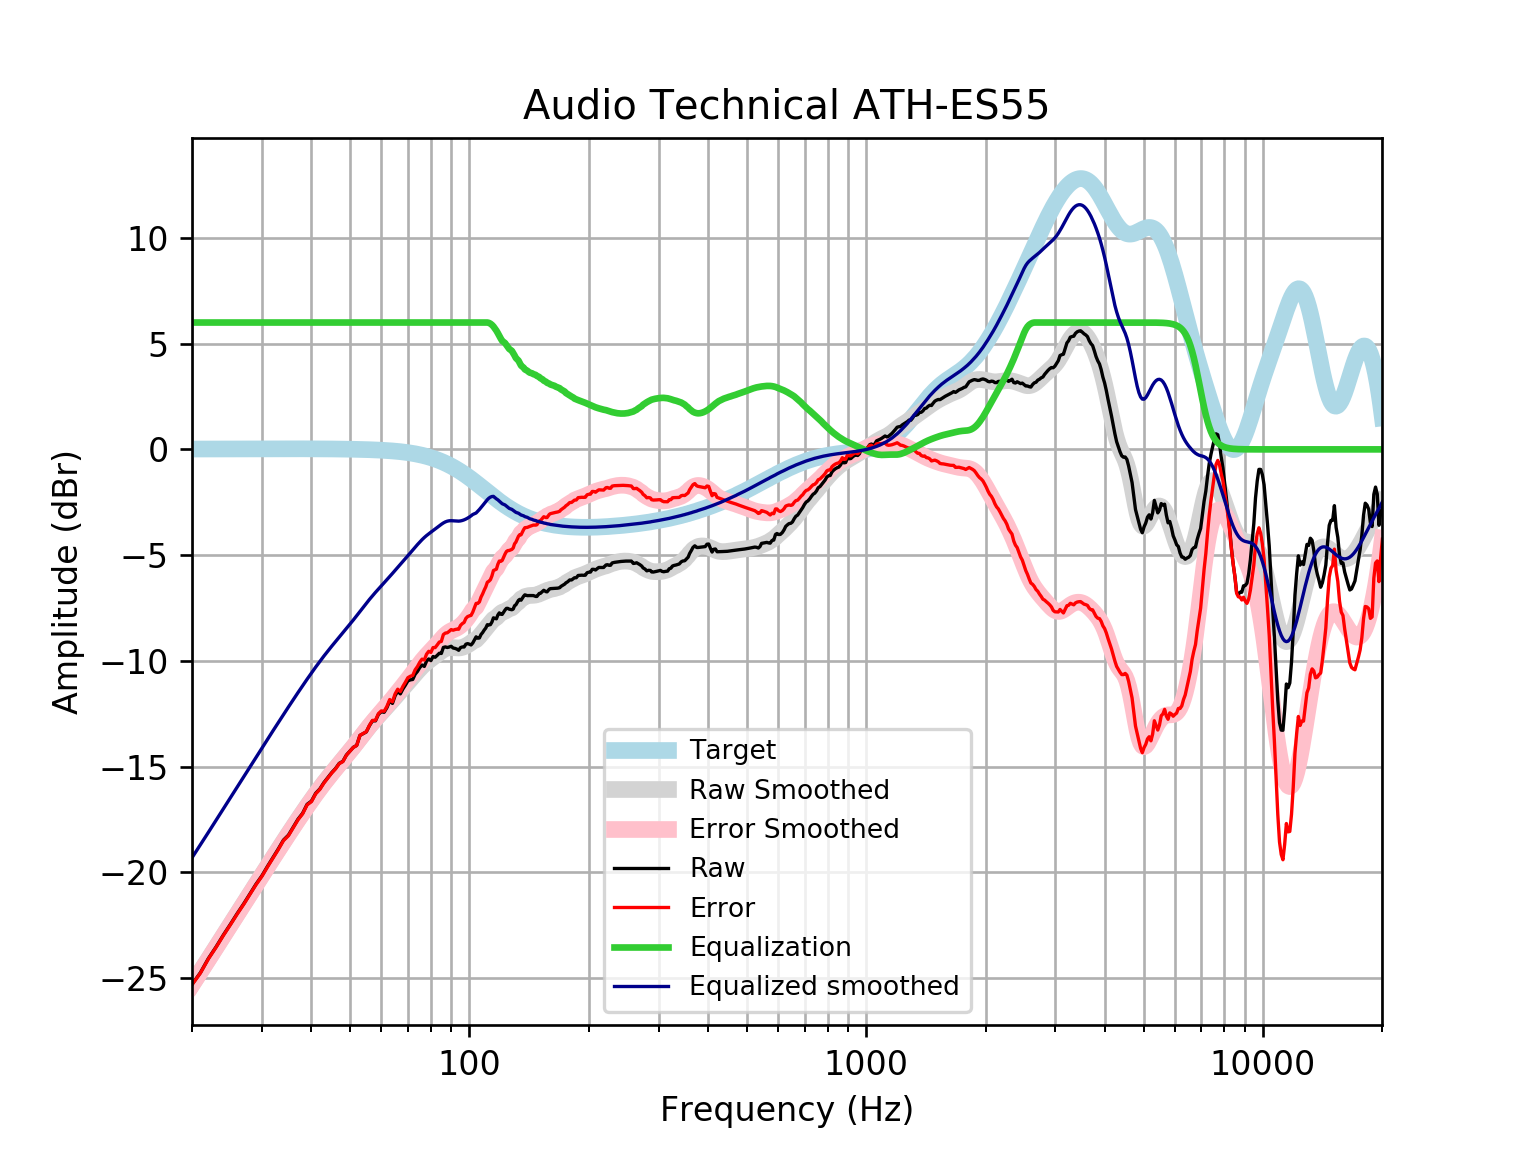

The table this chart was drawn from, first rows:
frequency, raw, error, smoothed, error_smoothed, equalization, equalized_raw, equalized_smoothed, target
20, -25.3, -25.32, -25.31, -25.33, 6, -19.3, -19.31, 0.01648
21, -24.75, -24.77, -24.7, -24.72, 6.0, -18.75, -18.7, 0.01765
22, -24.08, -24.09, -24.11, -24.13, 6.0, -18.08, -18.11, 0.01876
23, -23.53, -23.55, -23.54, -23.56, 6, -17.53, -17.54, 0.01983
24, -22.96, -22.99, -22.99, -23.01, 6, -16.96, -16.99, 0.02084
25, -22.46, -22.48, -22.46, -22.49, 6, -16.46, -16.46, 0.02179
26, -21.95, -21.97, -21.96, -21.98, 6.0, -15.95, -15.96, 0.02269
27, -21.49, -21.52, -21.48, -21.5, 6.0, -15.49, -15.48, 0.02353
28, -21.02, -21.04, -21.01, -21.04, 6.0, -15.02, -15.01, 0.02431
29, -20.56, -20.59, -20.56, -20.59, 6, -14.56, -14.56, 0.02502
30, -20.17, -20.19, -20.13, -20.16, 6.0, -14.17, -14.13, 0.02566
31, -19.72, -19.75, -19.71, -19.74, 6, -13.72, -13.71, 0.02622
32, -19.3, -19.33, -19.31, -19.34, 6, -13.3, -13.31, 0.02668
33, -18.9, -18.92, -18.92, -18.95, 6.0, -12.9, -12.92, 0.02704
34, -18.48, -18.51, -18.54, -18.57, 6, -12.48, -12.54, 0.02728
35, -18.24, -18.27, -18.18, -18.21, 6, -12.24, -12.18, 0.0274
36, -17.87, -17.89, -17.84, -17.86, 6, -11.87, -11.84, 0.02739
37, -17.49, -17.52, -17.5, -17.53, 6.0, -11.49, -11.5, 0.02723
38, -17.21, -17.24, -17.18, -17.21, 6, -11.21, -11.18, 0.02692
39, -16.79, -16.81, -16.87, -16.9, 6.0, -10.79, -10.87, 0.02644
40, -16.63, -16.66, -16.58, -16.6, 6, -10.63, -10.58, 0.02579
41, -16.26, -16.29, -16.29, -16.32, 6, -10.26, -10.29, 0.02496
42, -16.06, -16.08, -16.03, -16.05, 6, -10.06, -10.03, 0.02393
43, -15.76, -15.78, -15.77, -15.8, 6.0, -9.759, -9.775, 0.02272
44, -15.52, -15.54, -15.54, -15.56, 6.0, -9.517, -9.535, 0.0213
45, -15.29, -15.31, -15.31, -15.33, 6, -9.286, -9.308, 0.01967
46, -15.09, -15.11, -15.09, -15.11, 6.0, -9.093, -9.091, 0.01783
47, -14.85, -14.86, -14.88, -14.9, 6.0, -8.848, -8.882, 0.01577
48, -14.75, -14.77, -14.68, -14.69, 6.0, -8.754, -8.677, 0.01347
49, -14.45, -14.46, -14.47, -14.49, 6, -8.454, -8.475, 0.01094
50, -14.27, -14.28, -14.27, -14.28, 6, -8.273, -8.272, 0.008144
51, -14.09, -14.1, -14.07, -14.07, 6, -8.091, -8.07, 0.00508
52, -14, -14, -13.87, -13.87, 6, -8.002, -7.867, 0.001724
53, -13.53, -13.53, -13.67, -13.66, 6, -7.527, -7.667, -0.001946
54, -13.44, -13.44, -13.47, -13.46, 6.0, -7.442, -7.47, -0.005958
55, -13.36, -13.35, -13.28, -13.27, 6.0, -7.361, -7.28, -0.01034
56, -13.07, -13.05, -13.1, -13.08, 6, -7.067, -7.098, -0.01514
57, -12.84, -12.82, -12.93, -12.91, 6, -6.839, -6.925, -0.02038
58, -12.84, -12.81, -12.76, -12.74, 6.0, -6.839, -6.761, -0.02611
59, -12.53, -12.5, -12.6, -12.57, 6, -6.531, -6.605, -0.03238
60, -12.41, -12.37, -12.45, -12.41, 6, -6.409, -6.454, -0.03925
61, -12.43, -12.39, -12.31, -12.26, 6, -6.433, -6.305, -0.04675
62, -12.21, -12.15, -12.16, -12.1, 6.0, -6.207, -6.159, -0.05496
63, -11.89, -11.83, -12.01, -11.95, 6.0, -5.895, -6.013, -0.06393
64, -12.01, -11.94, -11.87, -11.79, 6, -6.014, -5.867, -0.07373
65, -11.65, -11.56, -11.72, -11.64, 6, -5.648, -5.723, -0.08441
66, -11.44, -11.34, -11.58, -11.48, 6, -5.439, -5.58, -0.09603
67, -11.56, -11.45, -11.44, -11.33, 6, -5.563, -5.44, -0.1087
68, -11.33, -11.21, -11.3, -11.18, 6, -5.333, -5.302, -0.1224
69, -11.15, -11.01, -11.17, -11.03, 6, -5.147, -5.165, -0.1372
70, -10.95, -10.8, -11.03, -10.88, 6.0, -4.95, -5.03, -0.1533
71, -10.9, -10.73, -10.9, -10.72, 6.0, -4.901, -4.895, -0.1706
72, -10.88, -10.69, -10.76, -10.57, 6, -4.881, -4.761, -0.1892
73, -10.64, -10.43, -10.63, -10.42, 6.0, -4.636, -4.63, -0.2092
74, -10.5, -10.27, -10.5, -10.27, 6, -4.502, -4.502, -0.2305
75, -10.32, -10.07, -10.38, -10.13, 6, -4.32, -4.381, -0.2534
76, -10.2, -9.919, -10.27, -9.991, 6, -4.197, -4.269, -0.2778
77, -10.26, -9.961, -10.17, -9.864, 6, -4.265, -4.168, -0.3037
78, -10.02, -9.687, -10.08, -9.745, 6, -4.019, -4.076, -0.3312
79, -9.91, -9.55, -9.993, -9.633, 6, -3.91, -3.993, -0.3603
... 553 more rows
